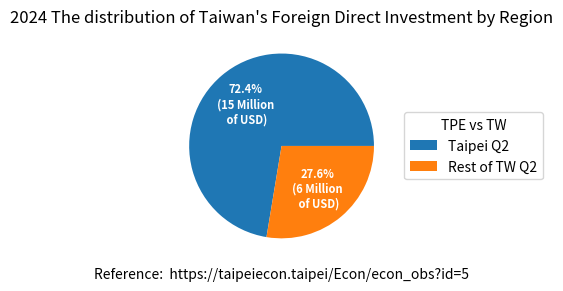

Write Python code to recreate this figure.
import matplotlib.pyplot as plt
import numpy as np

fig, ax = plt.subplots(figsize=(7, 3), subplot_kw=dict(aspect="equal"))

# recipe = ["7.98 USD flour",
#           "75 g sugar",
#           "250 g butter",
#           "300 g berries"]

# data = [float(x.split()[0]) for x in recipe]
# ingredients = [x.split()[-1] for x in recipe]

data = [15.39, 5.87]

ingredients = ["Taipei Q2", "Rest of TW Q2"]


def func(pct, allvals):
    absolute = int(np.round(pct/100.*np.sum(allvals)))
    return f"{pct:.1f}%\n({absolute:d} Million\n of USD)"


wedges, texts, autotexts = ax.pie(data, autopct=lambda pct: func(pct, data),
                                  textprops=dict(color="w"))

ax.legend(wedges, ingredients,
          title="TPE vs TW",
          loc="center left",
          bbox_to_anchor=(1, 0, 0.5, 1))

plt.setp(autotexts, size=8, weight="bold")

ax.set_title("2024 The distribution of Taiwan's Foreign Direct Investment by Region")

plt.xlabel("Reference:  https://taipeiecon.taipei/Econ/econ_obs?id=5")

plt.show()
